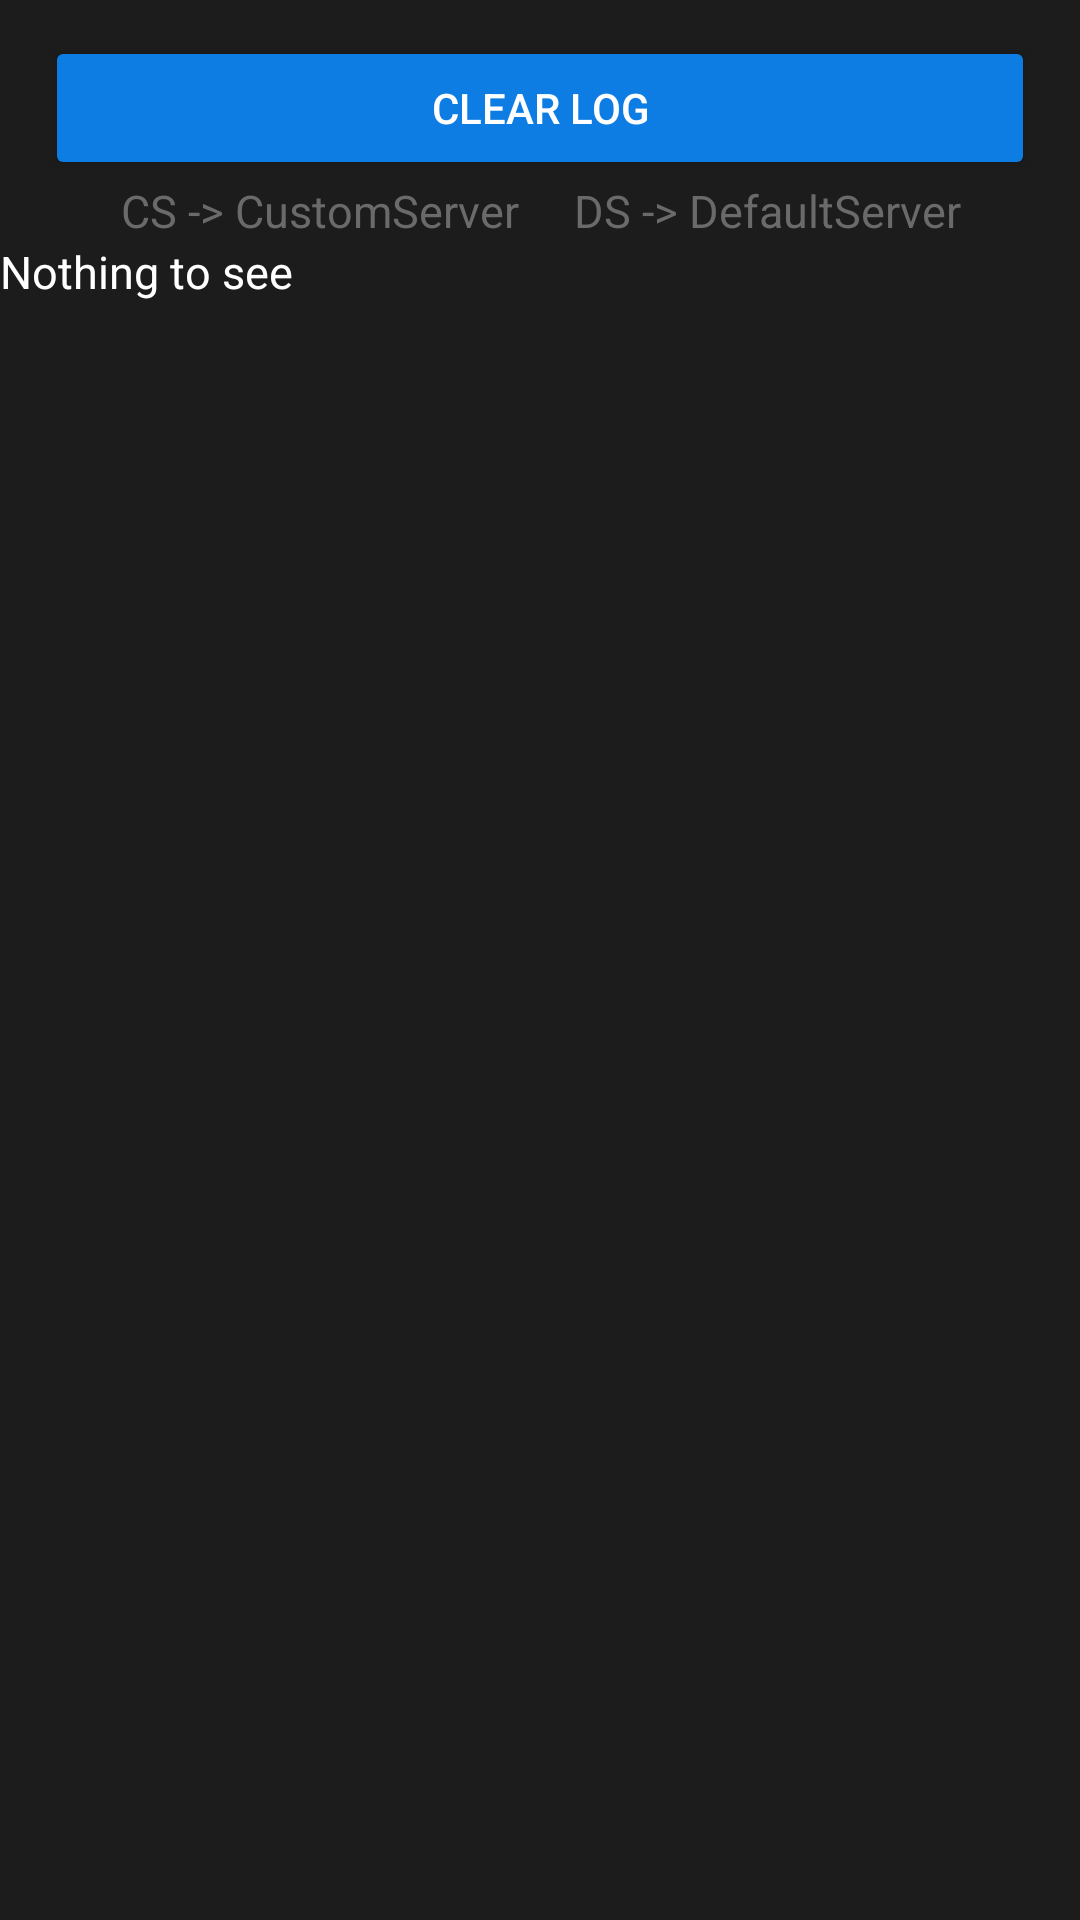

Here is an Android app screen rendered from its layout file. Give the layout XML and the strings, colors and styles it references.
<!-- AndroidManifest.xml: application theme Theme.HostMobile -->
<!-- res/layout/fragment_log.xml -->
<?xml version="1.0" encoding="utf-8"?>
<LinearLayout xmlns:android="http://schemas.android.com/apk/res/android"
    xmlns:app="http://schemas.android.com/apk/res-auto"
    android:layout_width="match_parent"
    android:layout_height="match_parent"
    android:background="@color/custom_black2"
    android:orientation="vertical">

    <Button
        android:id="@+id/clearLog"
        android:layout_width="match_parent"
        android:layout_height="wrap_content"
        android:layout_marginTop="12dp"
        android:layout_marginRight="15dp"
        android:layout_marginLeft="15dp"
        app:backgroundTint="@color/custom_blue"
        app:cornerRadius="10dp"
        app:strokeColor="#FFFFFF"
        android:textColor="@color/white"
        android:text="@string/clear_log"/>

    <TextView
        android:layout_width="match_parent"
        android:layout_height="wrap_content"
        android:text="CS -> CustomServer     DS -> DefaultServer"
        android:textAlignment="center"
        android:textColor="@color/custom_gray"
        android:textSize="15sp"/>

    <ScrollView
        android:id="@+id/logTextScroll"
        android:layout_width="match_parent"
        android:layout_height="match_parent">


        <TextView
            android:id="@+id/logTextDialog"
            android:layout_width="match_parent"
            android:layout_height="match_parent"
            android:textColor="@color/white"
            android:text="@string/nothing_to_see"
            android:textSize="15sp"/>

    </ScrollView>



</LinearLayout>
<!-- resources referenced by this layout -->
<resources>
  <color name="custom_black2">#1C1C1C</color>
  <color name="custom_blue">#0E7DE3</color>
  <color name="custom_gray">#6a6a6a</color>
  <color name="white">#FFFFFFFF</color>
  <string name="clear_log">CLEAR LOG</string>
  <string name="nothing_to_see">Nothing to see</string>
  <style name="Theme.HostMobile" parent="Base.Theme.HostMobile" />
  <style name="Base.Theme.HostMobile" parent="Theme.Material3.DayNight.NoActionBar">
          
          <item name="colorPrimaryDark">@color/black</item>
      </style>
  <color name="black">#FF000000</color>
</resources>
